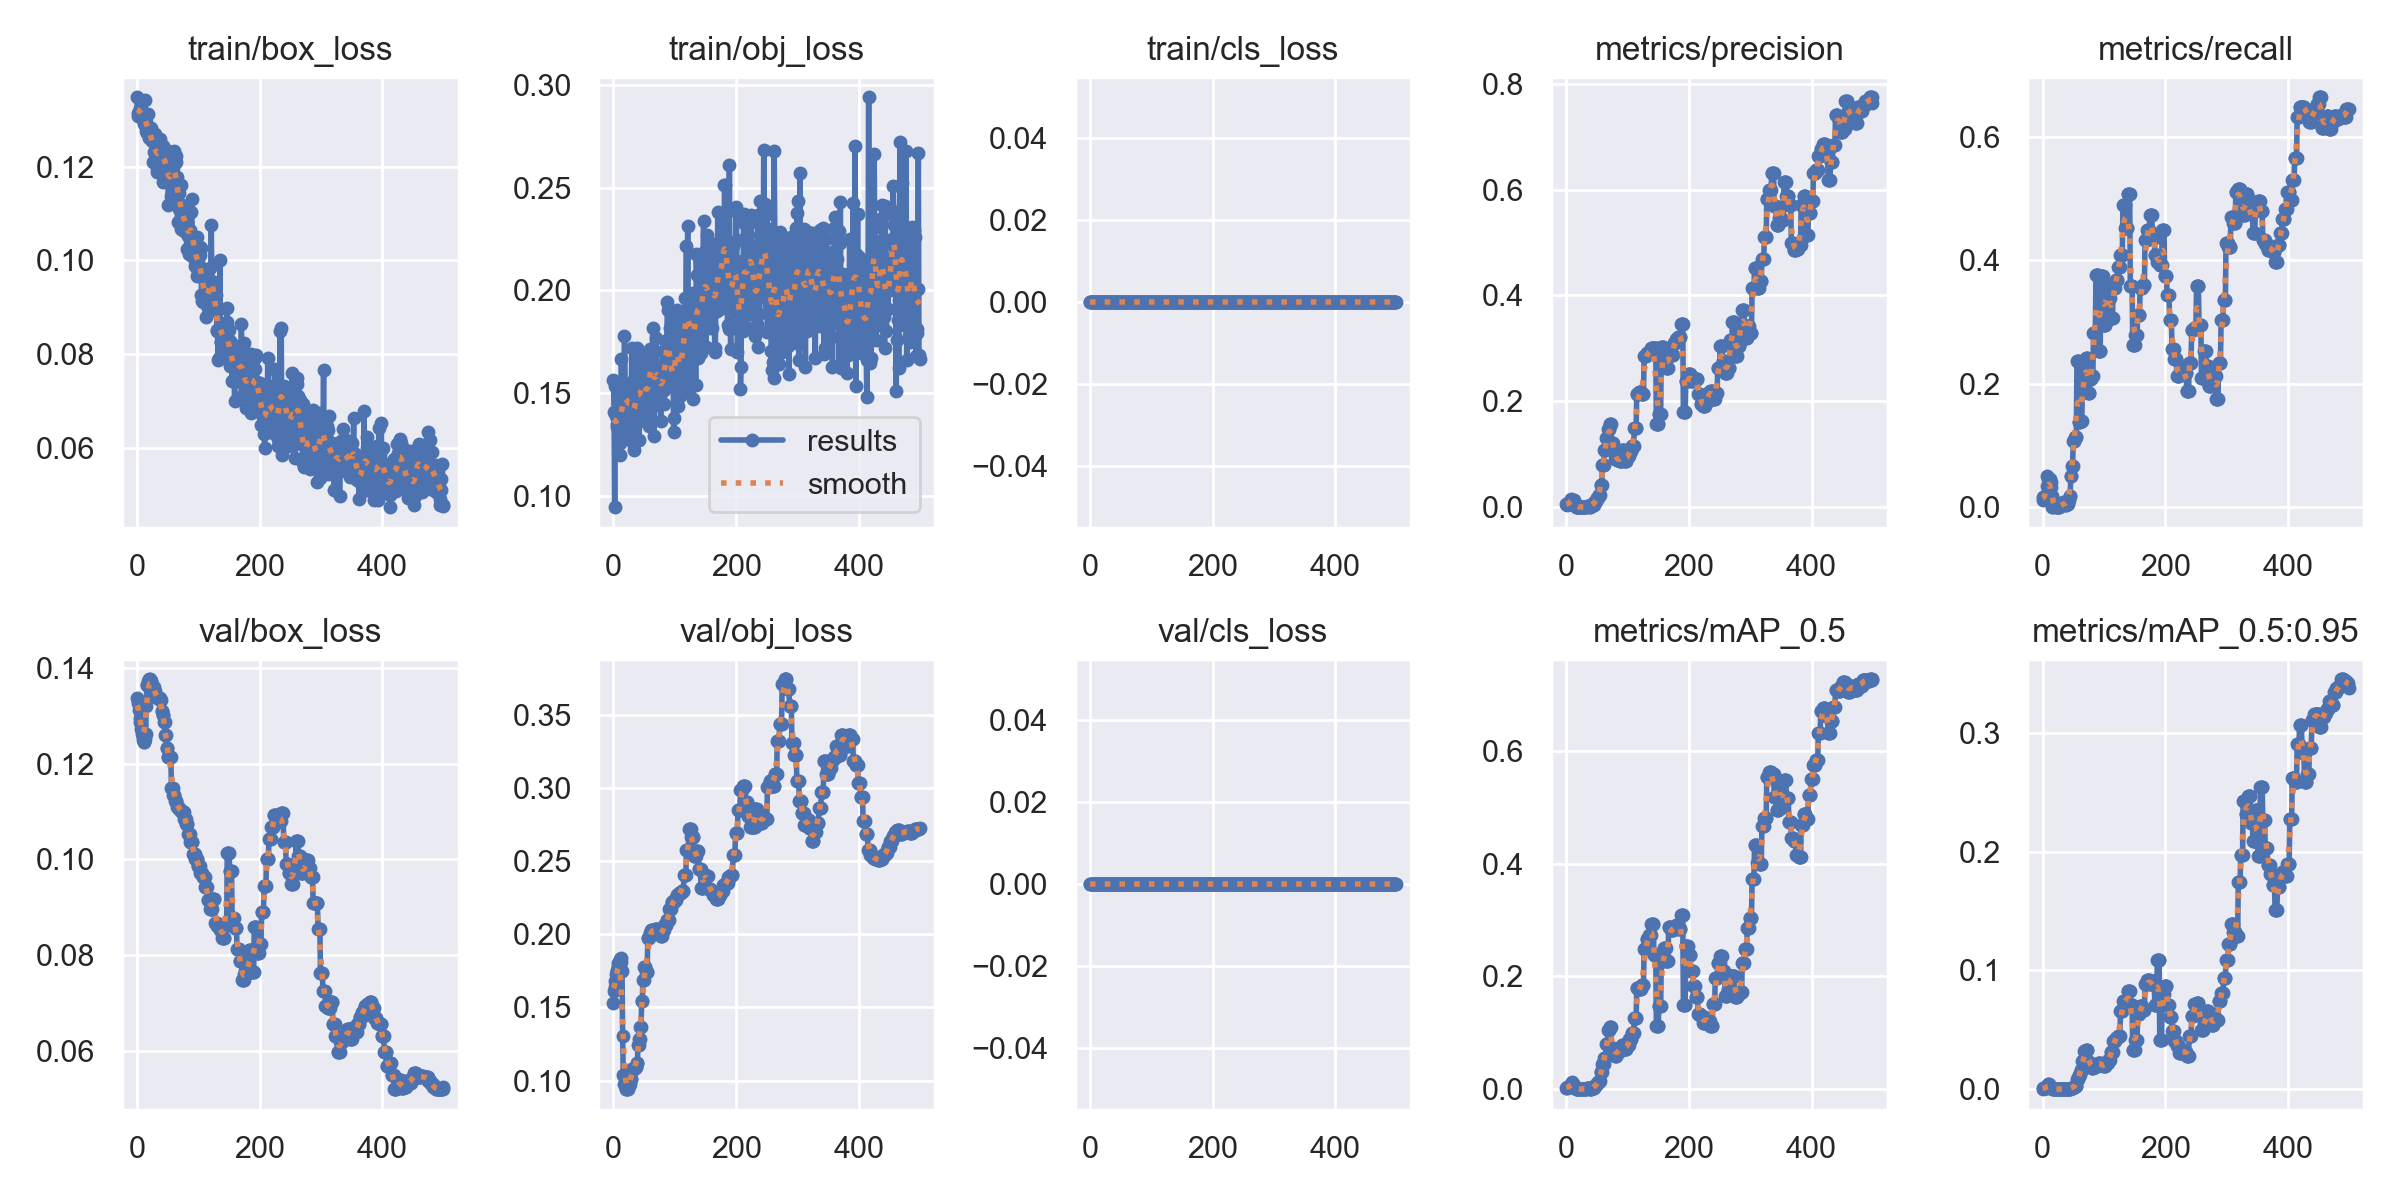

The table this chart was drawn from, first rows:
epoch, train/box_loss, train/obj_loss, train/cls_loss, metrics/precision, metrics/recall, metrics/mAP_0.5, metrics/mAP_0.5:0.95, val/box_loss, val/obj_loss, val/cls_loss, x/lr0, x/lr1, x/lr2
0, 0.1348, 0.1563, 0, 0.005, 0.01613, 0.002555, 0.0004651, 0.1337, 0.1532, 0, 0.1, 0, 0
1, 0.1307, 0.1407, 0, 0.004444, 0.01075, 0.002328, 0.0005721, 0.1333, 0.1615, 0, 0.0991, 9.9802e-05, 9.9802e-05
2, 0.1314, 0.09444, 0, 0.005556, 0.01344, 0.002916, 0.0007478, 0.1326, 0.1639, 0, 0.0982, 0.0001992, 0.0001992
3, 0.1314, 0.1536, 0, 0.005556, 0.01344, 0.002954, 0.0008786, 0.1313, 0.1681, 0, 0.0973, 0.0002982, 0.0002982
4, 0.1319, 0.139, 0, 0.007778, 0.01882, 0.004297, 0.0009755, 0.1295, 0.1726, 0, 0.0964, 0.0003968, 0.0003968
5, 0.1326, 0.1335, 0, 0.006667, 0.01613, 0.003622, 0.0008879, 0.1286, 0.1749, 0, 0.09549, 0.0004951, 0.0004951
6, 0.1312, 0.135, 0, 0.006667, 0.01613, 0.003616, 0.001059, 0.1281, 0.1755, 0, 0.09459, 0.0005929, 0.0005929
7, 0.1319, 0.1379, 0, 0.01083, 0.03495, 0.005823, 0.001828, 0.1272, 0.1783, 0, 0.09369, 0.0006903, 0.0006903
8, 0.1303, 0.1427, 0, 0.01583, 0.05108, 0.009591, 0.002381, 0.1262, 0.1805, 0, 0.09279, 0.0007873, 0.0007873
9, 0.1314, 0.1426, 0, 0.01417, 0.0457, 0.01299, 0.004073, 0.1255, 0.1805, 0, 0.09188, 0.000884, 0.000884
10, 0.1309, 0.1256, 0, 0.0125, 0.04032, 0.01169, 0.004062, 0.1249, 0.1812, 0, 0.09098, 0.0009802, 0.0009802
11, 0.1292, 0.12, 0, 0.0125, 0.04032, 0.009009, 0.001923, 0.1244, 0.1834, 0, 0.09008, 0.001076, 0.001076
12, 0.1296, 0.1424, 0, 0.01417, 0.0457, 0.007506, 0.001994, 0.1244, 0.1839, 0, 0.08917, 0.001172, 0.001172
13, 0.1341, 0.1663, 0, 0.01, 0.04032, 0.005298, 0.000905, 0.125, 0.1812, 0, 0.08827, 0.001267, 0.001267
14, 0.1277, 0.1413, 0, 0.008, 0.03226, 0.004272, 0.0009404, 0.1261, 0.1748, 0, 0.08736, 0.001361, 0.001361
15, 0.1295, 0.1381, 0, 0.005833, 0.01882, 0.003007, 0.0008492, 0.1321, 0.1307, 0, 0.08646, 0.001455, 0.001455
16, 0.1281, 0.1357, 0, 0, 0, 0, 0, 0.1364, 0.1038, 0, 0.08555, 0.001549, 0.001549
17, 0.1272, 0.1305, 0, 0, 0, 0, 0, 0.1364, 0.1038, 0, 0.08464, 0.001643, 0.001643
18, 0.1313, 0.1778, 0, 0.001111, 0.002688, 0.0005897, 5.8965e-05, 0.1373, 0.09744, 0, 0.08374, 0.001736, 0.001736
19, 0.1268, 0.1543, 0, 0.001111, 0.002688, 0.0005897, 5.8965e-05, 0.1373, 0.09744, 0, 0.08283, 0.001829, 0.001829
20, 0.1261, 0.1386, 0, 0.0008333, 0.002688, 0.0004731, 4.7314e-05, 0.1376, 0.09421, 0, 0.08192, 0.001921, 0.001921
21, 0.128, 0.1447, 0, 0.0008333, 0.002688, 0.0004731, 4.7314e-05, 0.1376, 0.09421, 0, 0.08101, 0.002013, 0.002013
22, 0.1283, 0.1474, 0, 0, 0, 0, 0, 0.1371, 0.09437, 0, 0.0801, 0.002104, 0.002104
23, 0.1262, 0.1487, 0, 0, 0, 0, 0, 0.1371, 0.09437, 0, 0.0792, 0.002195, 0.002195
24, 0.1255, 0.1387, 0, 0, 0, 0, 0, 0.1364, 0.09619, 0, 0.07829, 0.002286, 0.002286
25, 0.1259, 0.1551, 0, 0, 0, 0, 0, 0.1364, 0.09619, 0, 0.07738, 0.002376, 0.002376
26, 0.1209, 0.1284, 0, 0, 0, 0, 0, 0.1359, 0.0979, 0, 0.07647, 0.002466, 0.002466
27, 0.1255, 0.1482, 0, 0, 0, 0, 0, 0.1359, 0.0979, 0, 0.07556, 0.002556, 0.002556
28, 0.1232, 0.1391, 0, 0.0008333, 0.002688, 0.0004215, 4.2145e-05, 0.1352, 0.1008, 0, 0.07465, 0.002645, 0.002645
29, 0.1229, 0.1518, 0, 0.0008333, 0.002688, 0.0004215, 4.2145e-05, 0.1352, 0.1008, 0, 0.07373, 0.002733, 0.002733
30, 0.127, 0.172, 0, 0.0008333, 0.002688, 0.0004229, 4.2287e-05, 0.1339, 0.1078, 0, 0.07282, 0.002822, 0.002822
31, 0.1257, 0.1404, 0, 0.0008333, 0.002688, 0.0004229, 4.2287e-05, 0.1339, 0.1078, 0, 0.07191, 0.00291, 0.00291
32, 0.1197, 0.1255, 0, 0.0008333, 0.002688, 0.0004209, 4.209e-05, 0.1338, 0.1081, 0, 0.071, 0.002997, 0.002997
33, 0.1189, 0.1223, 0, 0.0008333, 0.002688, 0.0004209, 4.209e-05, 0.1338, 0.1081, 0, 0.07008, 0.003084, 0.003084
34, 0.1223, 0.1414, 0, 0.0025, 0.008065, 0.001265, 0.0001265, 0.1337, 0.1086, 0, 0.06917, 0.003171, 0.003171
35, 0.1242, 0.1507, 0, 0.0025, 0.008065, 0.001265, 0.0001265, 0.1337, 0.1086, 0, 0.06826, 0.003257, 0.003257
36, 0.1231, 0.1351, 0, 0.0025, 0.008065, 0.00127, 0.0001696, 0.1336, 0.1095, 0, 0.06734, 0.003343, 0.003343
37, 0.1239, 0.1547, 0, 0.0025, 0.008065, 0.00127, 0.0001696, 0.1336, 0.1095, 0, 0.06643, 0.003429, 0.003429
38, 0.1259, 0.172, 0, 0.0008333, 0.002688, 0.0004242, 8.4841e-05, 0.1332, 0.1119, 0, 0.06551, 0.003514, 0.003514
39, 0.1223, 0.1443, 0, 0.0008333, 0.002688, 0.0004242, 8.4841e-05, 0.1332, 0.1119, 0, 0.0646, 0.003599, 0.003599
40, 0.1215, 0.1452, 0, 0.001667, 0.005376, 0.0008466, 0.0001276, 0.1309, 0.1247, 0, 0.06368, 0.003683, 0.003683
41, 0.1241, 0.1537, 0, 0.001667, 0.005376, 0.0008466, 0.0001276, 0.1309, 0.1247, 0, 0.06277, 0.003767, 0.003767
42, 0.1168, 0.127, 0, 0.003333, 0.01075, 0.001709, 0.0002544, 0.1302, 0.1283, 0, 0.06185, 0.003851, 0.003851
43, 0.1245, 0.1686, 0, 0.003333, 0.01075, 0.001709, 0.0002544, 0.1302, 0.1283, 0, 0.06093, 0.003934, 0.003934
44, 0.1203, 0.1376, 0, 0.004667, 0.01882, 0.002396, 0.0004106, 0.1286, 0.1369, 0, 0.06002, 0.004017, 0.004017
45, 0.1237, 0.146, 0, 0.004667, 0.01882, 0.002396, 0.0004106, 0.1286, 0.1369, 0, 0.0591, 0.004099, 0.004099
46, 0.1217, 0.1643, 0, 0.01056, 0.05108, 0.005778, 0.001108, 0.1259, 0.1545, 0, 0.05818, 0.004181, 0.004181
47, 0.1217, 0.1614, 0, 0.01056, 0.05108, 0.005778, 0.001108, 0.1259, 0.1545, 0, 0.05726, 0.004263, 0.004263
48, 0.1201, 0.1534, 0, 0.01191, 0.0672, 0.007061, 0.001235, 0.1233, 0.1685, 0, 0.05634, 0.004344, 0.004344
49, 0.1181, 0.144, 0, 0.01191, 0.0672, 0.007061, 0.001235, 0.1233, 0.1685, 0, 0.05543, 0.004425, 0.004425
50, 0.121, 0.1624, 0, 0.01667, 0.1075, 0.01034, 0.001957, 0.1215, 0.1778, 0, 0.0545, 0.004505, 0.004505
51, 0.1117, 0.1581, 0, 0.01667, 0.1075, 0.01034, 0.001957, 0.1215, 0.1778, 0, 0.05359, 0.004585, 0.004585
52, 0.1177, 0.1519, 0, 0.01667, 0.1075, 0.01034, 0.001957, 0.1215, 0.1778, 0, 0.05266, 0.004665, 0.004665
53, 0.1214, 0.1534, 0, 0.02333, 0.1129, 0.01365, 0.002261, 0.1214, 0.174, 0, 0.05174, 0.004744, 0.004744
54, 0.1169, 0.143, 0, 0.02333, 0.1129, 0.01365, 0.002261, 0.1214, 0.174, 0, 0.05082, 0.004823, 0.004823
55, 0.1137, 0.1398, 0, 0.02333, 0.1129, 0.01365, 0.002261, 0.1214, 0.174, 0, 0.0499, 0.004901, 0.004901
56, 0.119, 0.1659, 0, 0.0419, 0.2366, 0.03059, 0.00817, 0.115, 0.1976, 0, 0.04898, 0.004979, 0.004979
57, 0.1171, 0.1513, 0, 0.0419, 0.2366, 0.03059, 0.00817, 0.115, 0.1976, 0, 0.04806, 0.005057, 0.005057
58, 0.1197, 0.134, 0, 0.0419, 0.2366, 0.03059, 0.00817, 0.115, 0.1976, 0, 0.04713, 0.005134, 0.005134
59, 0.1228, 0.1676, 0, 0.08041, 0.1387, 0.04459, 0.01211, 0.1135, 0.2011, 0, 0.04621, 0.005211, 0.005211
... 440 more rows
